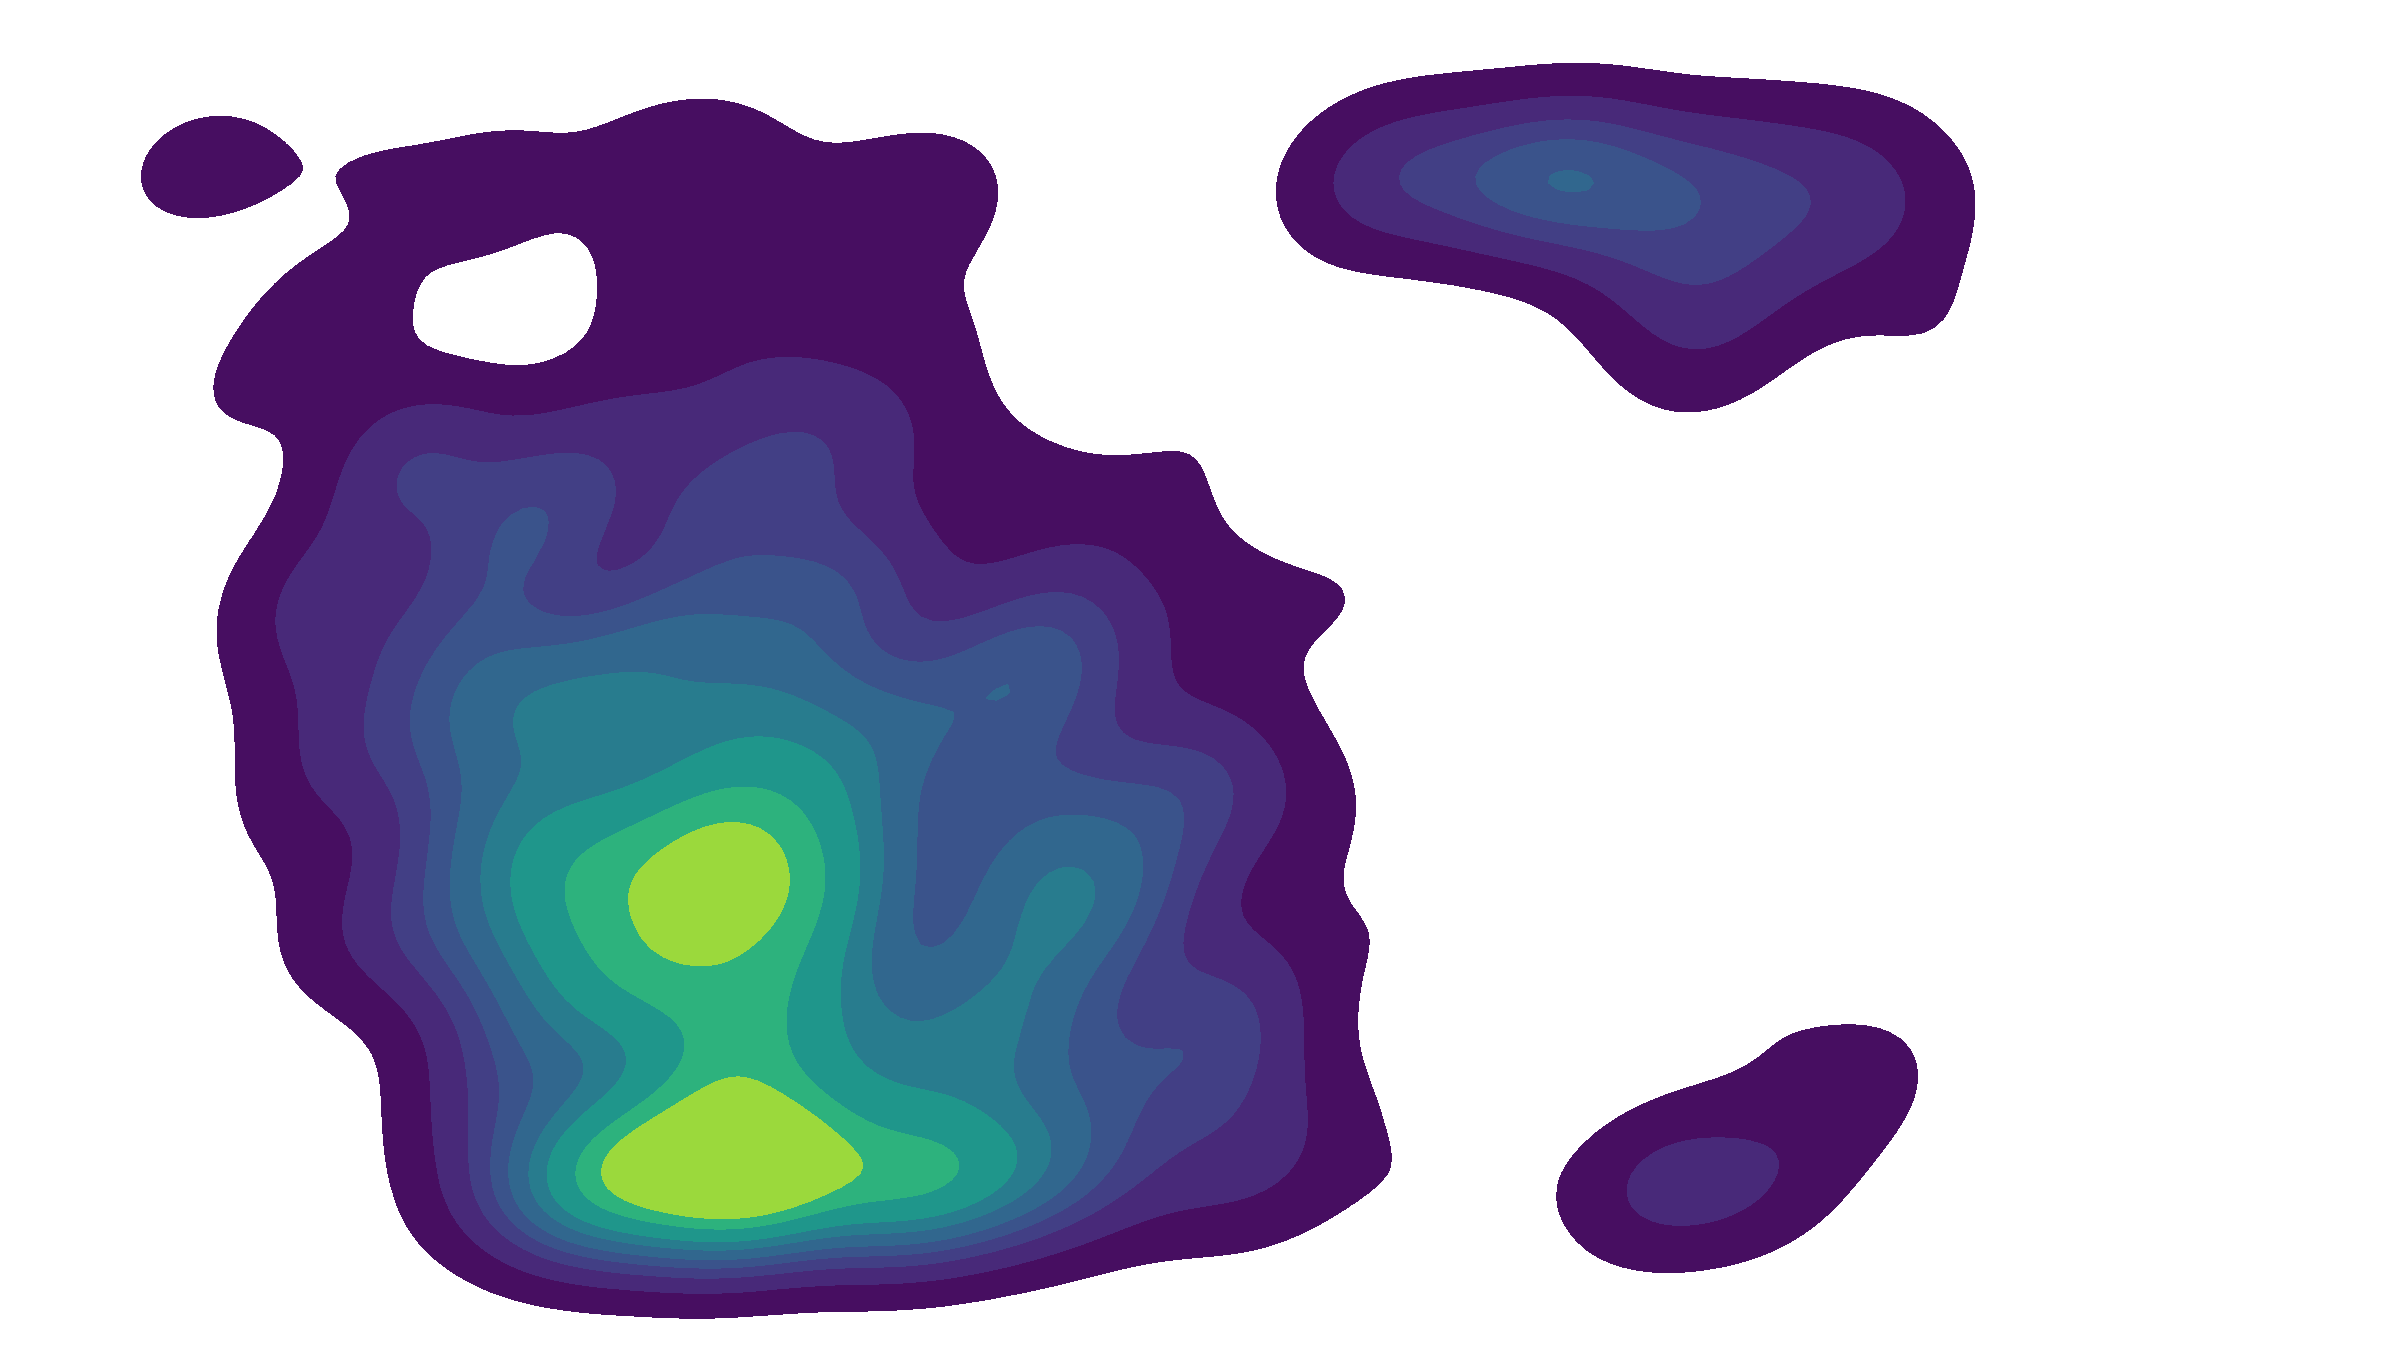

The file beside this chart, header and first rows:
frame_idx, time_sec, xmin, ymin, xmax, ymax, pitch_deg, yaw_deg, x_norm, y_norm, x_norm_smooth, y_norm_smooth
9345, 311.5, 1241, 609, 2130, 1919, 3.128, 9.852, 0.431, 0.1941, 0.431, 0.1941
9346, 311.5, 1241, 609, 2129, 1918, 2.801, 9.425, 0.4181, 0.2643, 0.4271, 0.2152
9347, 311.6, 1240, 610, 2127, 1918, 4.819, 9.258, 0.4862, 0.2955, 0.4448, 0.2393
9348, 311.6, 1240, 609, 2128, 1918, 4.945, 9.092, 0.4898, 0.3218, 0.4583, 0.264
9349, 311.6, 1239, 609, 2127, 1919, 3.546, 8.799, 0.4395, 0.3637, 0.4527, 0.2939
9350, 311.7, 1239, 610, 2125, 1917, 3.907, 7.586, 0.4394, 0.5354, 0.4487, 0.3664
9351, 311.7, 1239, 612, 2125, 1917, 1.474, 7.199, 0.346, 0.5875, 0.4179, 0.4327
9352, 311.7, 1240, 611, 2125, 1915, 2.716, 10.21, 0.4181, 0.1307, 0.4179, 0.3421
9353, 311.8, 1239, 612, 2125, 1917, 2.016, 6.166, 0.3453, 0.7087, 0.3962, 0.4521
9354, 311.8, 1239, 610, 2125, 1916, 4.376, 10.43, 0.4734, 0.09782, 0.4193, 0.3458
9355, 311.8, 1239, 610, 2124, 1916, 2.594, 10.25, 0.4141, 0.1244, 0.4177, 0.2794
9356, 311.9, 1240, 608, 2124, 1917, 0.24, 9.879, 0.3342, 0.1866, 0.3927, 0.2516
9357, 311.9, 1240, 610, 2123, 1916, -0.5696, 10.22, 0.309, 0.1275, 0.3676, 0.2143
9358, 311.9, 1240, 606, 2123, 1915, -2.296, 10.44, 0.2532, 0.08937, 0.3332, 0.1768
9359, 312, 1240, 607, 2123, 1917, -2.364, 9.273, 0.2414, 0.2936, 0.3057, 0.2119
9360, 312.0, 1240, 601, 2123, 1915, -2.749, 7.985, 0.2095, 0.4952, 0.2768, 0.2969
9361, 312, 1240, 600, 2123, 1915, -2.432, 9.025, 0.2361, 0.3343, 0.2646, 0.3081
9362, 312.1, 1240, 600, 2123, 1914, -3.345, 8.926, 0.2036, 0.354, 0.2463, 0.3219
9363, 312.1, 1241, 600, 2123, 1913, -0.8845, 10.16, 0.2983, 0.1377, 0.2619, 0.2666
9364, 312.1, 1242, 602, 2123, 1910, -1.663, 9.658, 0.2688, 0.2268, 0.264, 0.2547
9365, 312.2, 1243, 602, 2123, 1907, -0.5786, 10.27, 0.3089, 0.1174, 0.2775, 0.2135
9366, 312.2, 1245, 604, 2115, 1906, 2.103, 4.066, 0.2918, 0.9026, 0.2818, 0.4202
9367, 312.2, 1244, 606, 2111, 1904, -1.08, 6.392, 0.2364, 0.6953, 0.2681, 0.5028
9368, 312.3, 1245, 607, 2110, 1901, 0.1271, 3.631, 0.1995, 0.9462, 0.2475, 0.6358
9369, 312.3, 1244, 607, 2113, 1901, -2.831, 5.11, 0.1355, 0.8446, 0.2139, 0.6984
9370, 312.3, 1243, 605, 2117, 1903, -3.073, 9.076, 0.2149, 0.3284, 0.2142, 0.5874
9371, 312.4, 1242, 605, 2119, 1904, -0.7925, 10.54, 0.303, 0.06873, 0.2408, 0.4318
9372, 312.4, 1242, 604, 2118, 1901, -3.004, 10.08, 0.2275, 0.1559, 0.2368, 0.3491
9373, 312.4, 1244, 604, 2118, 1896, -0.3455, 10.6, 0.3178, 0.05687, 0.2611, 0.2614
9374, 312.5, 1245, 603, 2117, 1893, -0.8283, 9.124, 0.292, 0.314, 0.2704, 0.2772
9375, 312.5, 1244, 604, 2117, 1893, -1.393, 13.59, 0.273, 0.0, 0.2712, 0.194
9376, 312.5, 1245, 605, 2117, 1889, -2.736, 13.33, 0.2352, 0.0, 0.2604, 0.1358
9377, 312.6, 1245, 605, 2117, 1889, -2.207, 11.69, 0.2589, 0.0, 0.2599, 0.09507
9378, 312.6, 1245, 604, 2117, 1890, -1.04, 12.56, 0.2924, 0.0, 0.2697, 0.06655
9379, 312.6, 1245, 605, 2117, 1890, -1.78, 12.81, 0.2681, 0.0, 0.2692, 0.04659
9380, 312.7, 1244, 607, 2117, 1889, -4.261, 11.68, 0.194, 0.0, 0.2466, 0.03261
9381, 312.7, 1244, 606, 2118, 1891, -2.761, 10.34, 0.2373, 0.1086, 0.2439, 0.05539
9382, 312.7, 1243, 605, 2118, 1893, -0.932, 10.27, 0.2973, 0.1173, 0.2599, 0.07397
9383, 312.8, 1244, 606, 2118, 1893, -3.441, 9.841, 0.211, 0.2, 0.2452, 0.1118
9384, 312.8, 1244, 606, 2118, 1894, -2.123, 9.983, 0.256, 0.1711, 0.2484, 0.1296
9385, 312.8, 1244, 606, 2118, 1894, -2.719, 9.848, 0.2351, 0.1964, 0.2444, 0.1496
9386, 312.9, 1244, 606, 2119, 1894, -3.819, 8.809, 0.1858, 0.3749, 0.2268, 0.2172
9387, 312.9, 1244, 606, 2119, 1894, -3.432, 9.148, 0.2036, 0.3181, 0.2199, 0.2475
9388, 312.9, 1244, 607, 2119, 1894, -3.407, 11.51, 0.2208, 0.0, 0.2202, 0.1732
9389, 313, 1244, 606, 2119, 1894, -1.396, 11.47, 0.2848, 0.0, 0.2396, 0.1213
9390, 313.0, 1244, 609, 2120, 1891, -2.29, 11.08, 0.2558, 0.0, 0.2444, 0.08489
9391, 313, 1244, 608, 2120, 1891, -3.05, 9.978, 0.2251, 0.1745, 0.2386, 0.1118
9392, 313.1, 1244, 609, 2120, 1890, -3.54, 9.557, 0.2048, 0.2497, 0.2285, 0.1532
9393, 313.1, 1244, 609, 2120, 1891, -2.237, 10.63, 0.2561, 0.05302, 0.2368, 0.1231
9394, 313.1, 1244, 608, 2120, 1891, -3.29, 9.695, 0.2146, 0.225, 0.2301, 0.1537
9395, 313.2, 1245, 608, 2121, 1894, -2.277, 12.5, 0.2545, 0.0, 0.2374, 0.1076
9396, 313.2, 1246, 608, 2121, 1895, -1.084, 12.21, 0.2929, 0.0, 0.2541, 0.07531
9397, 313.2, 1246, 609, 2122, 1895, -0.3667, 8.85, 0.3049, 0.3567, 0.2693, 0.1597
9398, 313.3, 1246, 609, 2122, 1896, 0.1183, 10.03, 0.3309, 0.1608, 0.2878, 0.16
9399, 313.3, 1247, 609, 2122, 1895, -1.27, 10.23, 0.2859, 0.1248, 0.2872, 0.1495
9400, 313.3, 1247, 609, 2122, 1895, -1.638, 10.6, 0.2755, 0.05901, 0.2837, 0.1223
9401, 313.4, 1247, 609, 2122, 1895, -1.522, 10.8, 0.2799, 0.02067, 0.2826, 0.09183
9402, 313.4, 1247, 608, 2122, 1894, -0.1615, 9.401, 0.3173, 0.2677, 0.293, 0.1446
9403, 313.4, 1247, 608, 2123, 1896, -0.5739, 11.84, 0.3103, 0.0, 0.2982, 0.1012
9404, 313.5, 1247, 609, 2122, 1894, -0.3104, 12.44, 0.3157, 0.0, 0.3034, 0.07085
... 378 more rows
